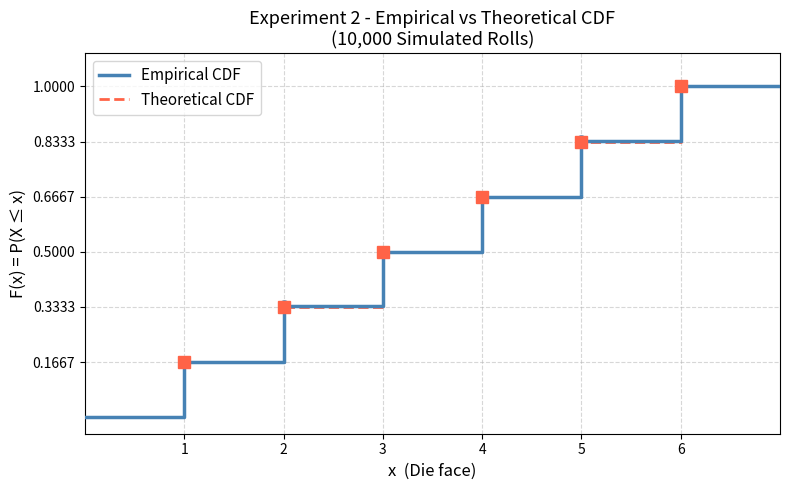

Source code (Python):
import numpy as np
import matplotlib.pyplot as plt

np.random.seed(42)
N = 10_000
outcomes = np.random.randint(1, 7, size=N)

faces = np.arange(1, 7)

empirical_cdf = np.array([(outcomes <= x).sum() / N for x in faces])
theoretical_cdf = faces / 6

print("=" * 50)
print(f"{'x':<8} {'Empirical F(x)':<20} {'Theoretical F(x)'}")
print("-" * 50)
for x, emp, theo in zip(faces, empirical_cdf, theoretical_cdf):
    print(f"{x:<8} {emp:<20.4f} {theo:.4f}")
print("=" * 50)

fig, ax = plt.subplots(figsize=(8, 5))

x_step = np.concatenate([[0], faces, [7]])
emp_step = np.concatenate([[0], empirical_cdf, [1]])
ax.step(x_step, emp_step, where='post', color='steelblue',
        linewidth=2.5, label='Empirical CDF', zorder=3)

ax.plot(faces, empirical_cdf, 'o', color='steelblue', markersize=8, zorder=4)

theo_step = np.concatenate([[0], theoretical_cdf, [1]])
ax.step(x_step, theo_step, where='post', color='tomato',
        linewidth=2, linestyle='--', label='Theoretical CDF', zorder=2)

ax.plot(faces, theoretical_cdf, 's', color='tomato', markersize=8, zorder=4)

ax.set_xlabel('x  (Die face)', fontsize=12)
ax.set_ylabel('F(x) = P(X ≤ x)', fontsize=12)
ax.set_title('Experiment 2 - Empirical vs Theoretical CDF\n(10,000 Simulated Rolls)', fontsize=13)
ax.set_xticks(faces)
ax.set_yticks(np.round(theoretical_cdf, 4))
ax.set_xlim(0, 7)
ax.set_ylim(-0.05, 1.1)
ax.legend(fontsize=11)
ax.grid(linestyle='--', alpha=0.5)

plt.tight_layout()
plt.savefig('experiment2_plot.png', dpi=150)
plt.show()
